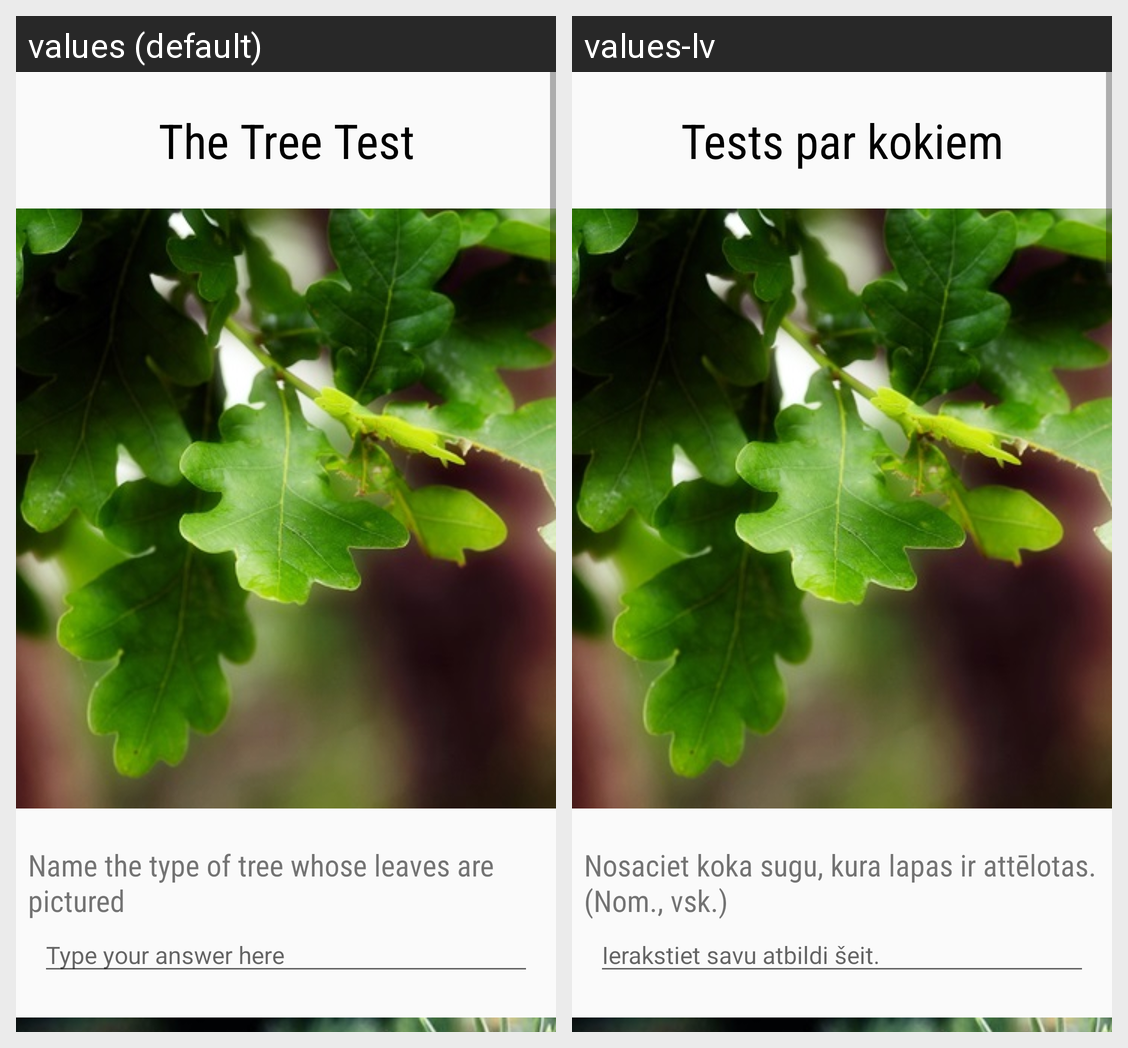

This grid shows one Android layout under two languages. Give, for every string resource on the screen, its name, the default text and each shown locale's text.
Android screen res/layout/activity_main.xml rendered under 2 locales, left to right: values (default), values-lv. Device: Nexus 5 (rendered at 1080×1920; each locale shown at half size, 540×960, under a caption strip naming it); theme AppTheme.
Strings drawn on this screen, with the default value and each locale's value (text and hints the layout hard-codes, and strings that could not be matched under every locale, appear in the picture but are not listed):

quiz_title
  values: The Tree Test
  values-lv: Tests par kokiem

question_1
  values: Name the type of tree whose leaves are pictured
  values-lv: Nosaciet koka sugu, kura lapas ir attēlotas. (Nom., vsk.)

question_1_hint
  values: Type your answer here
  values-lv: Ierakstiet savu atbildi šeit.
